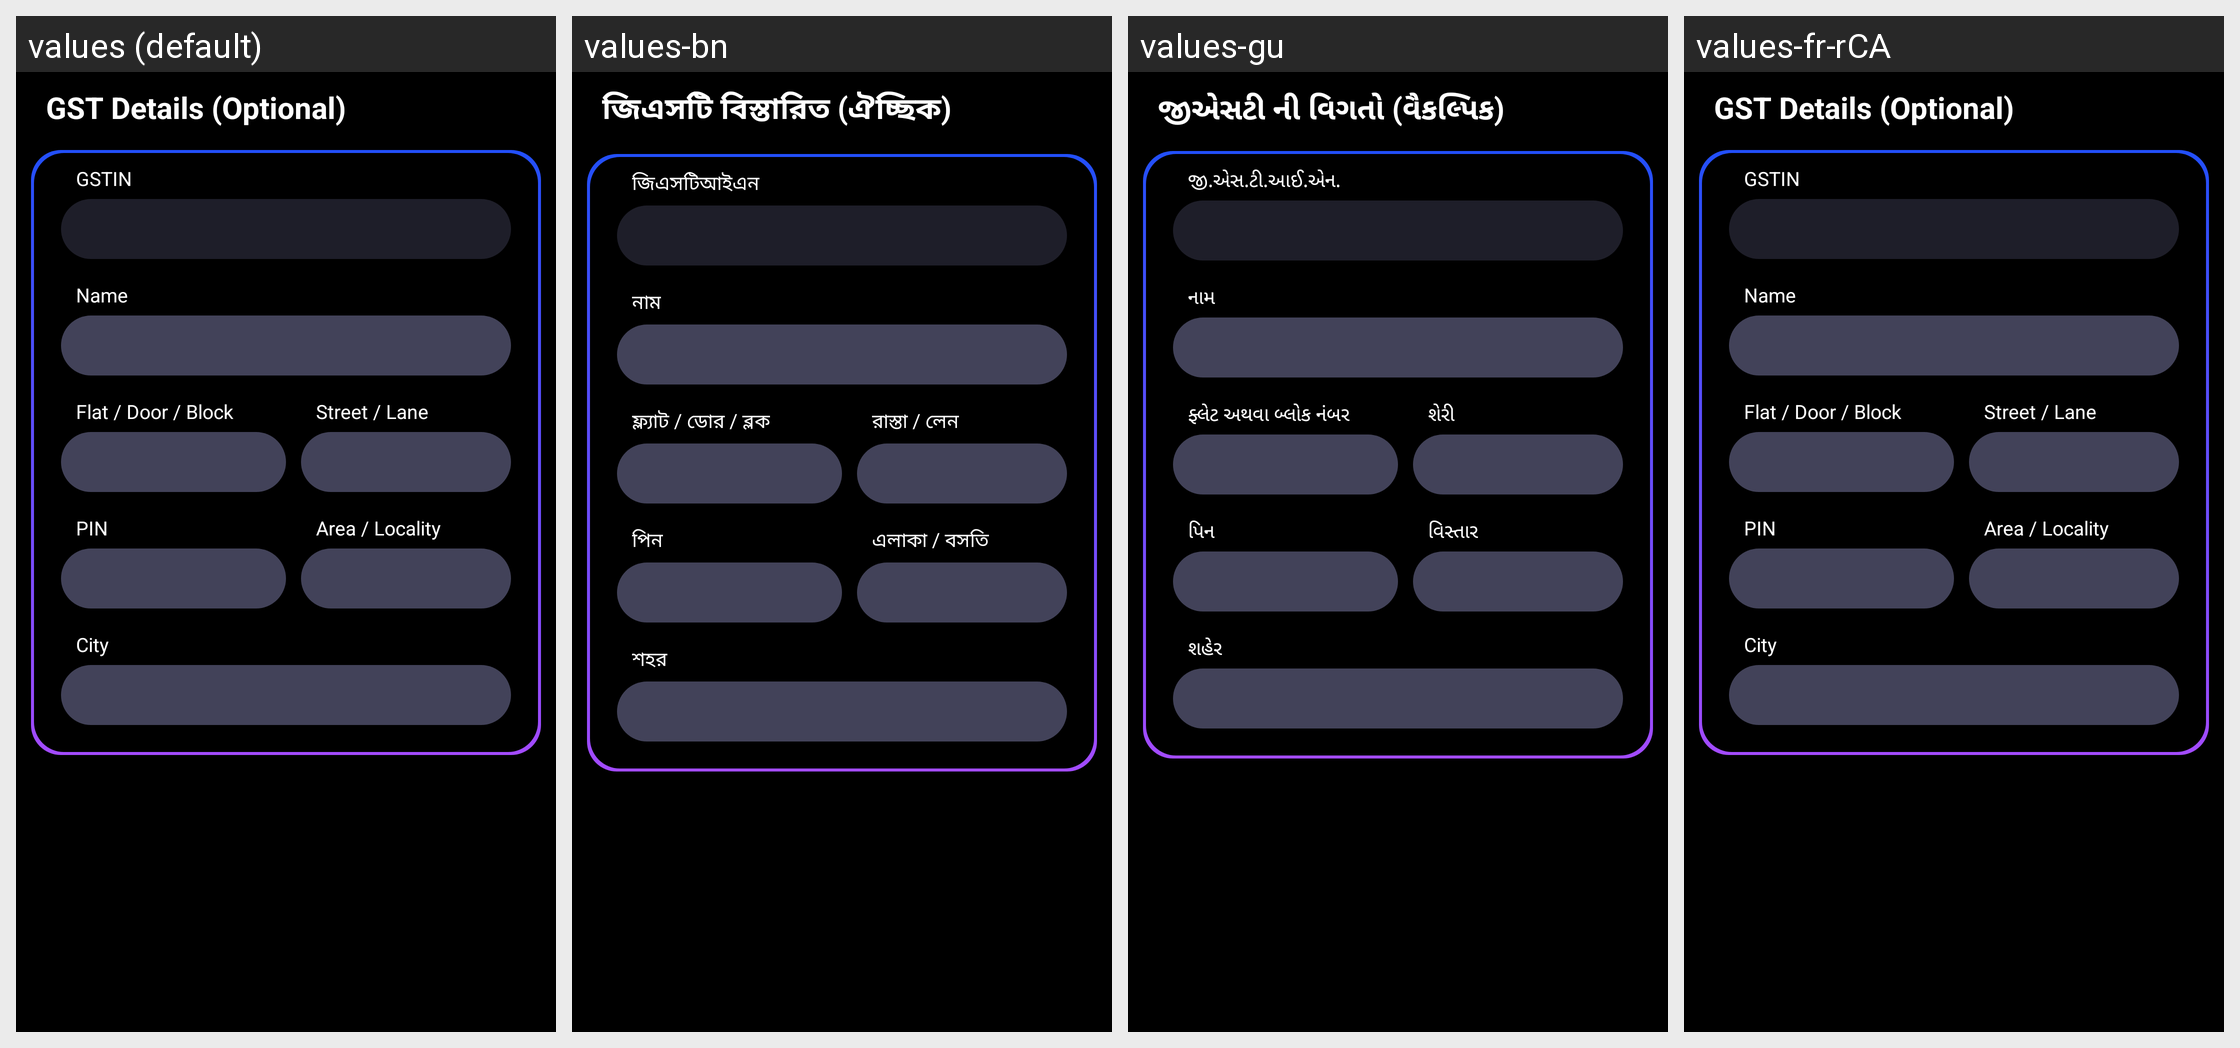

Here is an Android app screen in its default locale and in the app's own translations. Write out the translated-string differences for the strings that appear on this screen.
Android screen res/layout/gst.xml rendered under 4 locales, left to right: values (default), values-bn, values-gu, values-fr-rCA. Device: Nexus 5 (rendered at 1080×1920; each locale shown at half size, 540×960, under a caption strip naming it); theme CustomActionBarTheme.
Other locales in the repository, not shown: values-af, values-am, values-ar, values-as, values-az, values-be, values-bg, values-bs, values-ca, values-cs, values-da, values-de, values-el, values-en-rAU, values-en-rCA, values-en-rGB, values-en-rIN, values-es, values-es-rUS, values-et, values-eu, values-fa, values-fi, values-fr, values-gl, values-hi, values-hr, values-hu, values-hy, values-in, values-is, values-it, values-iw, values-ja, values-ka, values-kk, values-km, values-kn, values-ko, values-ky, values-lo, values-lt, values-lv, values-mk, values-ml, values-mn, values-mr, values-ms, values-my, values-nb, values-ne, values-nl, values-or, values-pa, values-pl, values-pt, values-pt-rBR, values-pt-rPT, values-ro, values-ru, values-si, values-sk, values-sl, values-sq, values-sr, values-sv, values-sw, values-ta, values-te, values-th, values-tl, values-tr, values-uk, values-ur, values-uz, values-vi, values-zh-rCN, values-zh-rHK, values-zh-rTW, values-zu.
Strings drawn on this screen, with the default value and each locale's value (text and hints the layout hard-codes, and strings that could not be matched under every locale, appear in the picture but are not listed):

gst_details_optional
  values: GST Details (Optional)
  values-bn: জিএসটি বিস্তারিত (ঐচ্ছিক)
  values-gu: જીએસટી ની વિગતો (વૈકલ્પિક)
  values-fr-rCA: GST Details (Optional)  [not translated; the default value is used]

gstin
  values: GSTIN
  values-bn: জিএসটিআইএন
  values-gu: જી.એસ.ટી.આઈ.એન.
  values-fr-rCA: GSTIN  [not translated; the default value is used]

name
  values: Name
  values-bn: নাম
  values-gu: નામ
  values-fr-rCA: Name  [not translated; the default value is used]

flat_door_block
  values: Flat / Door / Block
  values-bn: ফ্ল্যাট / ডোর / ব্লক
  values-gu: ફ્લેટ અથવા બ્લોક નંબર
  values-fr-rCA: Flat / Door / Block  [not translated; the default value is used]

street_lane
  values: Street / Lane
  values-bn: রাস্তা / লেন
  values-gu: શેરી
  values-fr-rCA: Street / Lane  [not translated; the default value is used]

area_locality
  values: Area / Locality
  values-bn: এলাকা / বসতি
  values-gu: વિસ્તાર
  values-fr-rCA: Area / Locality  [not translated; the default value is used]

pin
  values: PIN
  values-bn: পিন
  values-gu: પિન
  values-fr-rCA: PIN  [not translated; the default value is used]

city
  values: City
  values-bn: শহর
  values-gu: શહેર
  values-fr-rCA: City  [not translated; the default value is used]
